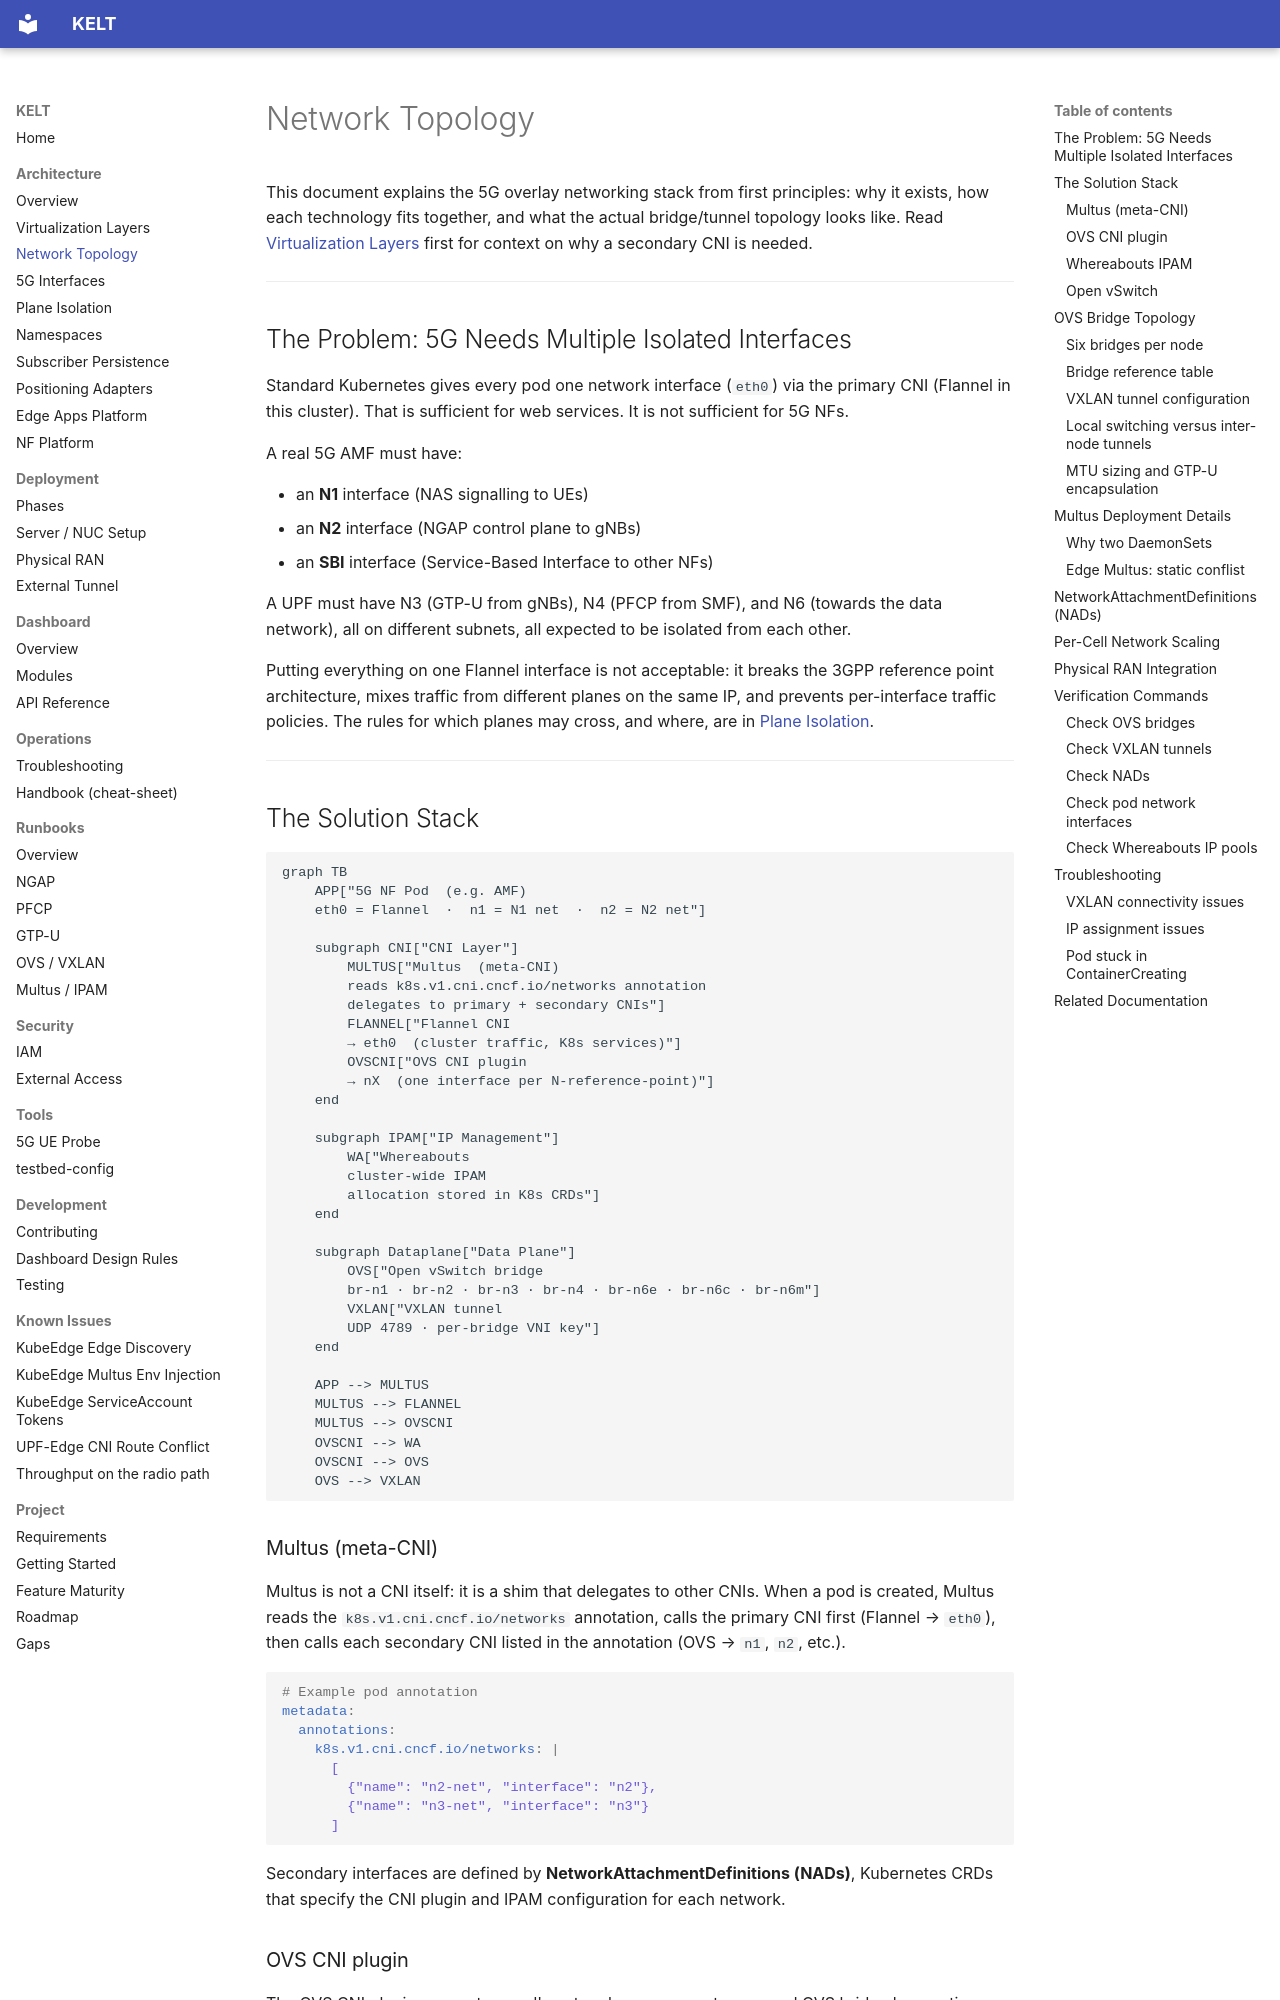

repository: Jacobbista/kelt · page: architecture/network-topology/index.html · generator: mkdocs

# Network Topology

This document explains the 5G overlay networking stack from first principles: why it exists, how each technology fits together, and what the actual bridge/tunnel topology looks like. Read [Virtualization Layers](virtualization-layers.md) first for context on why a secondary CNI is needed.

---

## The Problem: 5G Needs Multiple Isolated Interfaces

Standard Kubernetes gives every pod one network interface (`eth0`) via the primary CNI (Flannel in this cluster). That is sufficient for web services. It is not sufficient for 5G NFs.

A real 5G AMF must have:

- an **N1** interface (NAS signalling to UEs)
- an **N2** interface (NGAP control plane to gNBs)
- an **SBI** interface (Service-Based Interface to other NFs)

A UPF must have N3 (GTP-U from gNBs), N4 (PFCP from SMF), and N6 (towards the data network), all on different subnets, all expected to be isolated from each other.

Putting everything on one Flannel interface is not acceptable: it breaks the 3GPP reference point architecture, mixes traffic from different planes on the same IP, and prevents per-interface traffic policies. The rules for which planes may cross, and where, are in [Plane Isolation](plane-isolation.md).

---

## The Solution Stack

```mermaid
graph TB
    APP["5G NF Pod  (e.g. AMF)
    eth0 = Flannel  ·  n1 = N1 net  ·  n2 = N2 net"]

    subgraph CNI["CNI Layer"]
        MULTUS["Multus  (meta-CNI)
        reads k8s.v1.cni.cncf.io/networks annotation
        delegates to primary + secondary CNIs"]
        FLANNEL["Flannel CNI
        → eth0  (cluster traffic, K8s services)"]
        OVSCNI["OVS CNI plugin
        → nX  (one interface per N-reference-point)"]
    end

    subgraph IPAM["IP Management"]
        WA["Whereabouts
        cluster-wide IPAM
        allocation stored in K8s CRDs"]
    end

    subgraph Dataplane["Data Plane"]
        OVS["Open vSwitch bridge
        br-n1 · br-n2 · br-n3 · br-n4 · br-n6e · br-n6c · br-n6m"]
        VXLAN["VXLAN tunnel
        UDP 4789 · per-bridge VNI key"]
    end

    APP --> MULTUS
    MULTUS --> FLANNEL
    MULTUS --> OVSCNI
    OVSCNI --> WA
    OVSCNI --> OVS
    OVS --> VXLAN
```

### Multus (meta-CNI)

Multus is not a CNI itself: it is a shim that delegates to other CNIs. When a pod is created, Multus reads the `k8s.v1.cni.cncf.io/networks` annotation, calls the primary CNI first (Flannel → `eth0`), then calls each secondary CNI listed in the annotation (OVS → `n1`, `n2`, etc.).

```yaml
# Example pod annotation
metadata:
  annotations:
    k8s.v1.cni.cncf.io/networks: |
      [
        {"name": "n2-net", "interface": "n2"},
        {"name": "n3-net", "interface": "n3"}
      ]
```

Secondary interfaces are defined by **NetworkAttachmentDefinitions (NADs)**, Kubernetes CRDs that specify the CNI plugin and IPAM configuration for each network.
